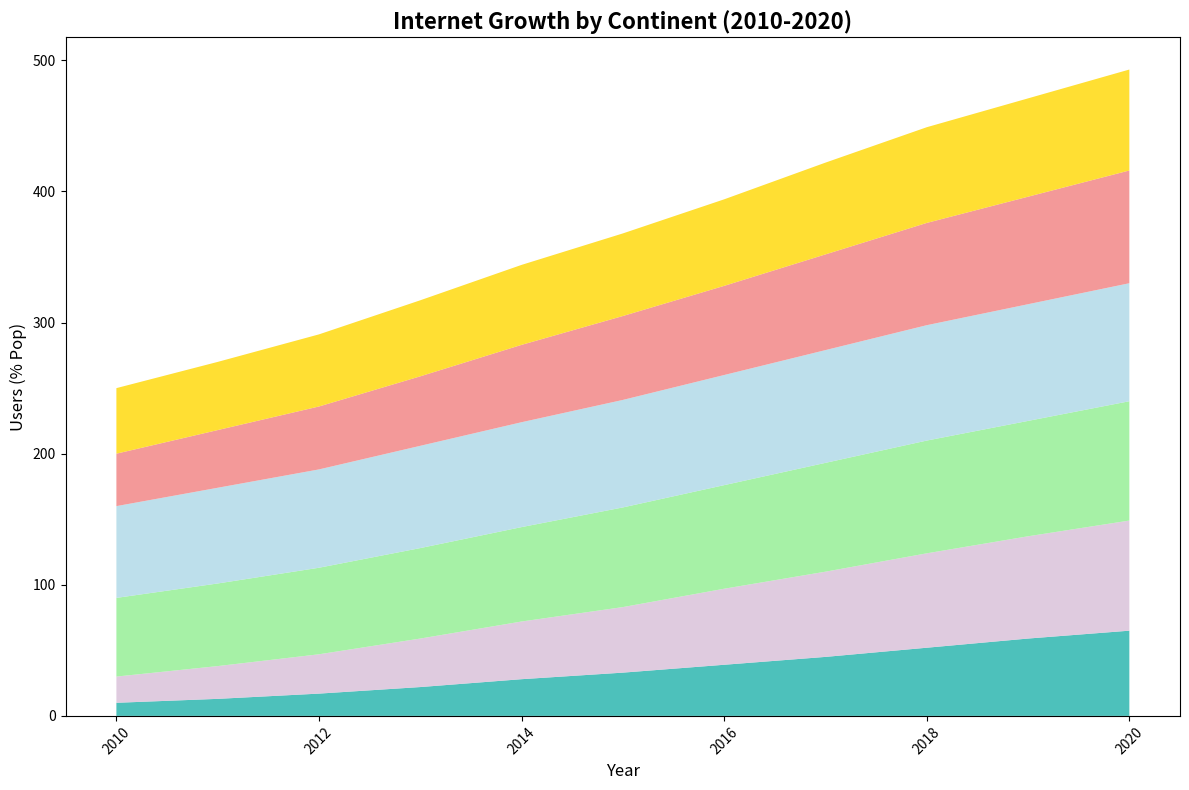

This chart was generated by the following Python code:
import matplotlib.pyplot as plt
import numpy as np

years = np.arange(2010, 2021)

africa_internet = [10, 13, 17, 22, 28, 33, 39, 45, 52, 59, 65]
asia_internet = [20, 25, 30, 37, 44, 50, 58, 65, 72, 78, 84]
europe_internet = [60, 63, 66, 69, 72, 76, 79, 83, 86, 88, 91]
north_america_internet = [70, 73, 75, 78, 80, 82, 84, 86, 88, 89, 90]
south_america_internet = [40, 44, 48, 53, 59, 64, 68, 73, 78, 82, 86]
oceania_internet = [50, 52, 55, 58, 61, 63, 66, 70, 73, 75, 77]

internet_usage = np.array([
    africa_internet, 
    asia_internet, 
    europe_internet, 
    north_america_internet, 
    south_america_internet,
    oceania_internet
])

fig, ax = plt.subplots(figsize=(12, 8))

# Shuffle colors without random module
colors = ['lightseagreen', 'thistle', 'lightgreen', 'lightblue', 'lightcoral', 'gold']

ax.stackplot(years, internet_usage, colors=colors, alpha=0.8)

ax.set_title("Internet Growth by Continent (2010-2020)", fontsize=16, fontweight='bold')
ax.set_xlabel("Year", fontsize=12)
ax.set_ylabel("Users (% Pop)", fontsize=12)

plt.xticks(rotation=45)
plt.tight_layout()

plt.show()
